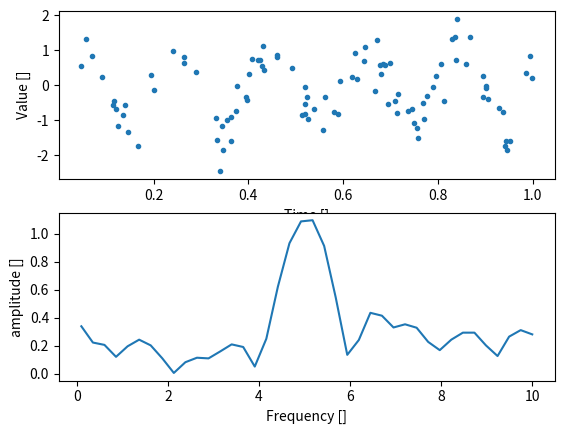
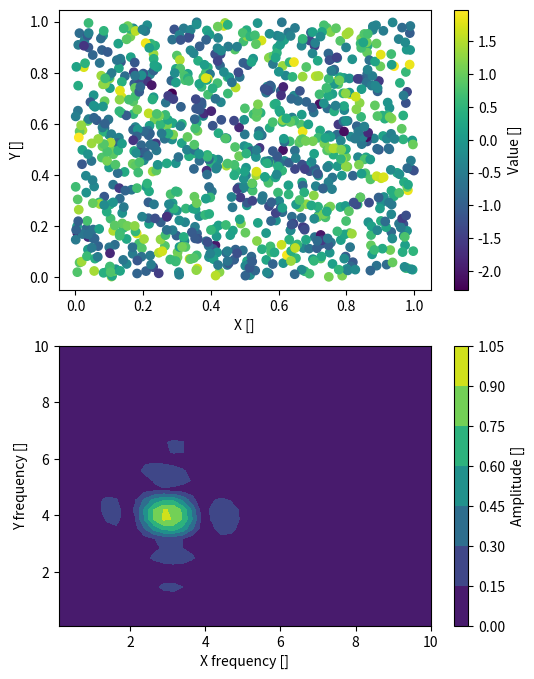

The matplotlib source for these figures, in order:
#!/usr/bin/env python3
# -*- coding: utf-8 -*-
"""
Created on Mon Apr 22 15:08:53 2024

[redacted]
"""
import numpy as np
import matplotlib.pyplot as plt


def lsp_nd(X, Y, fs):
    '''
    Assume n measurements of m dependant variables and 1 independant varible.
    Further assume m freqency vectors for the m dependant variables each with
    m_i elements.
    Inputs: X - a vertical stack of the dependant variables. shape = [m, n]
            Y - a np array of the independant variable. shape = n
            fs - a list of the desired frequency arrays. all in units of 1/X.
                 the list has m elements, and each element contains an array
                 with m_i elements
    Outputs: A - the amplitude of the signal at the frequency. shape =
                 [m_1, m_2, m_3, ...]
            phi - the phase of the signal at the frequency. shape =
                 [m_1, m_2, m_3, ...]
    '''
    m,n = X.shape
    xshape = [m, *np.ones(m, dtype=int), n]
    yshape = [*np.ones(m, dtype=int), n]
    
    W = 2*np.pi * np.stack(np.meshgrid(*fs, indexing='ij'))
    Xs = np.reshape(X, xshape)
    
    arg = np.sum( W[..., None] * Xs, axis = 0)
    t1 = np.sum(np.sin(2 * arg), axis = -1)
    b1 = np.sum(np.cos(2 * arg), axis = -1)
    tau = np.arctan2(t1, b1)/2
    
    Ys = np.reshape(Y, yshape)
    t2 = np.sum(Ys * np.cos(arg - tau[..., None]), axis = -1)
    b2 = np.sum(np.cos(arg - tau[..., None])**2, axis = -1)
    a = t2/b2
    
    t3 = np.sum(Ys * np.sin(arg - tau[..., None]), axis = -1)
    b3 = np.sum(np.sin(arg - tau[..., None])**2, axis = -1)
    b = t3/b3
    
    A2 = a**2 + b**2
    A = np.sqrt(A2)
    phi = np.arctan2(b, a)
    
    return(A, phi)

#%% 1D example

n = 100
t = np.random.rand(n)
f0 = 5
y = np.sin(2 * np.pi * f0 * t) + np.random.randn(n) * 0.5

#now run the LSP
fsamp = np.linspace(0.1, 10, 40)
X = np.reshape(t, [1, n])
A, phi = lsp_nd(X, y, [fsamp])

#plot the results
f, (ax1, ax2) = plt.subplots(2,1)
ax1.plot(t, y, '.')
ax1.set_xlabel('Time []')
ax1.set_ylabel('Value []')

ax2.plot(fsamp, A)
ax2.set_xlabel('Frequency []')
ax2.set_ylabel('amplitude []')

#%% 2D example
n = 1000

x = np.random.rand(n)
y = np.random.rand(n)
z = np.sin(2 * np.pi*(3*x + 4*y)) + np.random.randn(n) * 0.5

#now run the LSP
fsampx = np.linspace(0.1, 10, 40)
fsampy = np.linspace(0.1, 10, 30)
F = [fsampx, fsampy]
X = np.vstack((x, y))
A, phi = lsp_nd(X, z, F)

#plot the results
f, (ax1, ax2) = plt.subplots(2,1, figsize = (6,8))
im = ax1.scatter(x, y, c=z)
cb = plt.colorbar(im, ax = ax1)
cb.set_label('Value []')
ax1.set_xlabel('X []')
ax1.set_ylabel('Y []')

im = ax2.contourf(fsampx, fsampy, A.T)
cb = plt.colorbar(im, ax = ax2)
cb.set_label('Amplitude []')
ax2.set_xlabel('X frequency []')
ax2.set_ylabel('Y frequency []')





